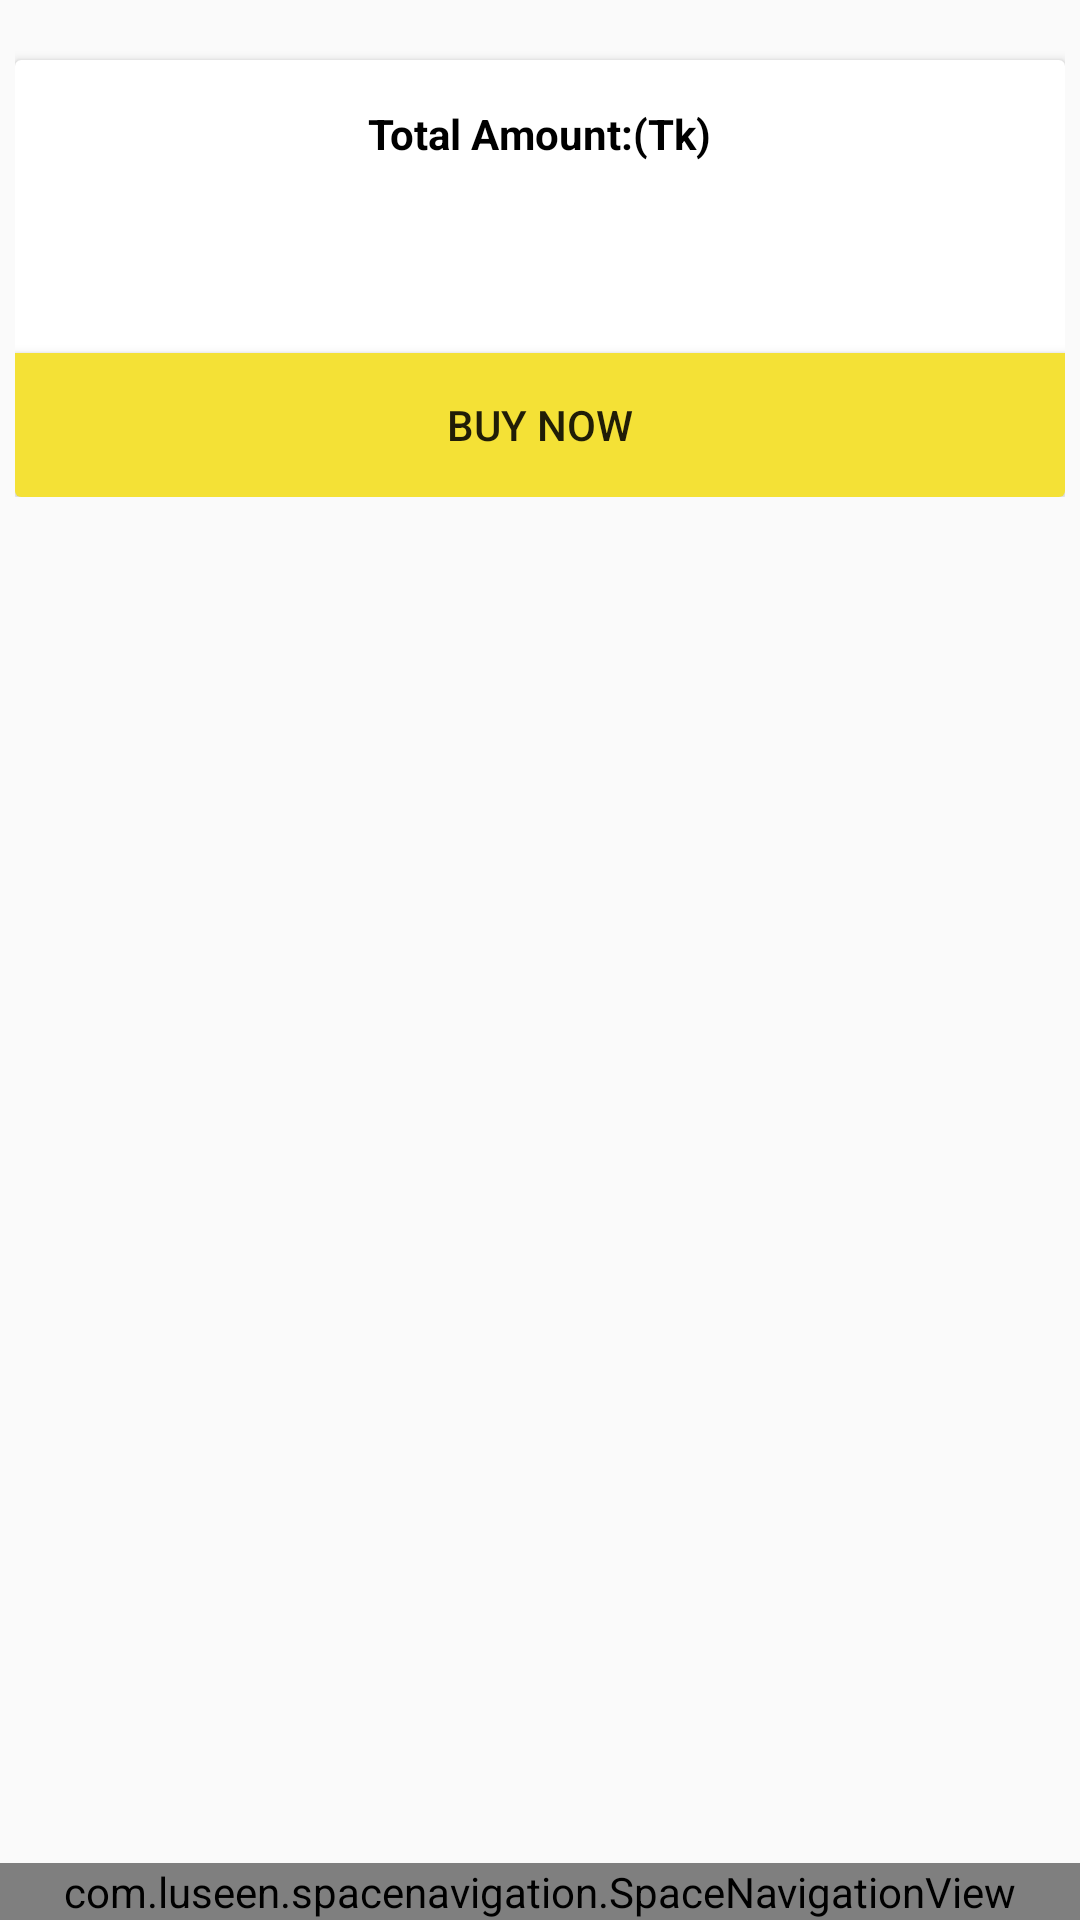

The Android layout XML behind this screen, and the referenced resources:
<!-- AndroidManifest.xml: application theme AppTheme -->
<!-- res/layout/activity_cart.xml -->
<?xml version="1.0" encoding="utf-8"?>
<RelativeLayout xmlns:android="http://schemas.android.com/apk/res/android"
    xmlns:app="http://schemas.android.com/apk/res-auto"
    xmlns:tools="http://schemas.android.com/tools"
    android:layout_width="match_parent"
    android:layout_height="match_parent"
    tools:context=".cart.Cart">
    <androidx.core.widget.NestedScrollView
        android:layout_width="match_parent"
        android:layout_height="wrap_content"
        android:layout_marginBottom="50dp"
        tools:ignore="MissingClass">
        <LinearLayout
            android:layout_width="match_parent"
            android:layout_height="wrap_content"
            android:orientation="vertical"
            android:padding="5dp">

            <RelativeLayout
                android:layout_width="match_parent"
                android:layout_height="wrap_content">
                <androidx.recyclerview.widget.RecyclerView
                    android:layout_width="match_parent"
                    android:layout_height="match_parent"
                    android:scrollbars="vertical"
                    android:id="@+id/recyclerView3"
                    >
                </androidx.recyclerview.widget.RecyclerView>

            </RelativeLayout>
            <androidx.cardview.widget.CardView
                android:layout_marginTop="15dp"
                android:layout_width="match_parent"
                android:layout_height="wrap_content">
                <LinearLayout
                    android:layout_width="match_parent"
                    android:layout_height="wrap_content"
                    android:orientation="vertical">
                    <TextView
                        android:layout_marginTop="15dp"
                        android:text="Total Amount:(Tk)"
                        android:textStyle="bold"
                        android:textColor="#000"
                        android:layout_width="wrap_content"
                        android:layout_height="wrap_content"
                        android:layout_gravity="center"
                        >
                    </TextView>
                    <TextView
                        android:layout_marginTop="15dp"
                        android:id="@+id/total"
                        android:textSize="25dp"
                        android:textStyle="bold"
                        android:textColor="#000"
                        android:layout_width="wrap_content"
                        android:layout_height="wrap_content"
                        android:layout_gravity="center"
                        >
                    </TextView>
                    <Button
                        android:id="@+id/buy"
                        android:layout_marginTop="15dp"
                        android:layout_width="match_parent"
                        android:layout_height="wrap_content"
                        android:background="#F4E136"
                        android:text="Buy Now">
                    </Button>
                </LinearLayout>
            </androidx.cardview.widget.CardView>
        </LinearLayout>

    </androidx.core.widget.NestedScrollView>

    <com.luseen.spacenavigation.SpaceNavigationView
        android:id="@+id/space"
        android:layout_width="match_parent"
        android:layout_height="wrap_content"
        android:layout_alignParentBottom="true"
        android:layout_gravity="bottom"
        />
</RelativeLayout>
<!-- resources referenced by this layout -->
<resources>
  <style name="AppTheme" parent="Theme.AppCompat.Light.NoActionBar">
          
          <item name="colorPrimary">@color/colorPrimary</item>
          <item name="colorPrimaryDark">@color/colorPrimaryDark</item>
          <item name="colorAccent">@color/colorAccent</item>
          <item name="android:windowAnimationStyle">@style/CustomActivityAnimation</item>
      </style>
  <color name="colorPrimary">#F39C12 </color>
  <color name="colorPrimaryDark">#F39C12 </color>
  <color name="colorAccent">#03DAC5</color>
  <style name="CustomActivityAnimation" parent="@android:style/Animation.Activity">
          <item name="android:activityOpenEnterAnimation">@anim/side_in_right</item>
          <item name="android:activityOpenExitAnimation">@anim/side_out_left</item>
          <item name="android:activityCloseEnterAnimation">@anim/side_in_left</item>
          <item name="android:activityCloseExitAnimation">@anim/side_out_right</item>
      </style>
</resources>
